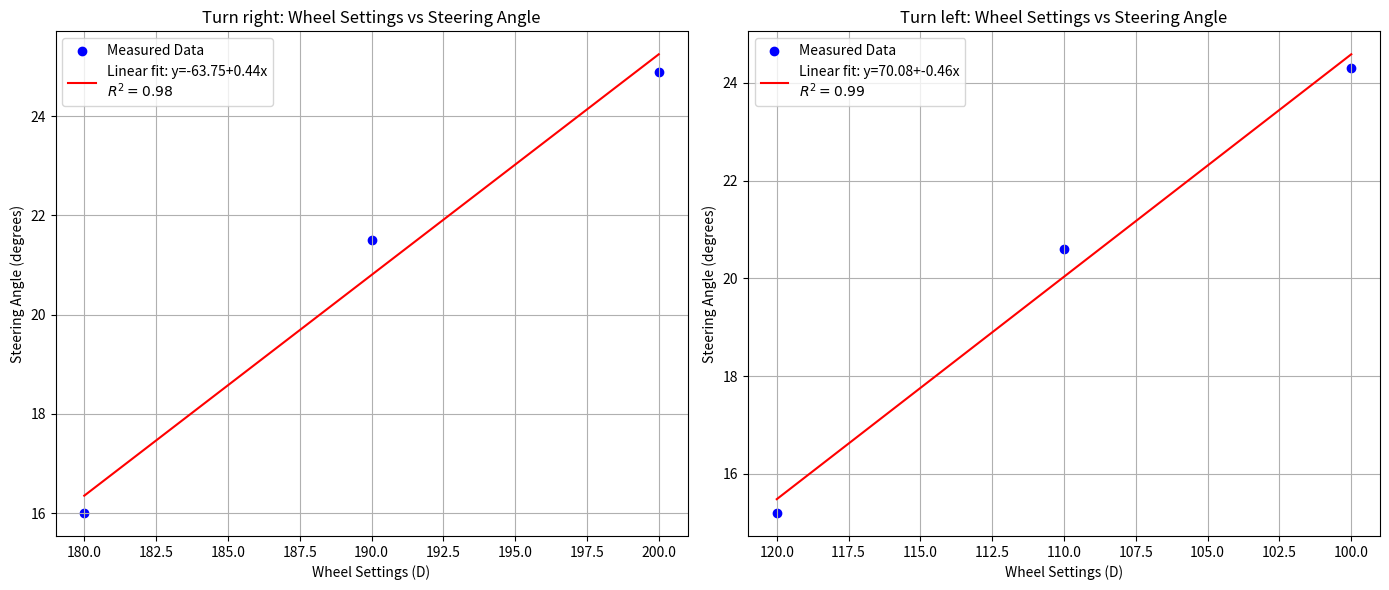

Here is the Python script that generated this plot:
import matplotlib.pyplot as plt
import numpy as np
from scipy import stats

# Data from the table
wheel_settings_group1 = np.array([200, 190, 180])
steering_angles_group1 = np.array([24.9, 21.5, 16.0])

wheel_settings_group2 = np.array([100, 110, 120])
steering_angles_group2 = np.array([24.3, 20.6, 15.2])

# Plotting the first group
plt.figure(figsize=(14, 6))

plt.subplot(1, 2, 1)
plt.scatter(wheel_settings_group1, steering_angles_group1, color='blue', label='Measured Data')
plt.xlabel('Wheel Settings (D)')
plt.ylabel('Steering Angle (degrees)')
plt.title('Turn right: Wheel Settings vs Steering Angle')
plt.grid(True)

# Fit a linear model for group 1
slope1, intercept1, r_value1, p_value1, std_err1 = stats.linregress(wheel_settings_group1, steering_angles_group1)

# Plot the linear fit for group 1
plt.plot(wheel_settings_group1, intercept1 + slope1 * wheel_settings_group1, 'r', label=f'Linear fit: y={intercept1:.2f}+{slope1:.2f}x\n$R^2={r_value1**2:.2f}$')
plt.legend()

# Plotting the second group
plt.subplot(1, 2, 2)
plt.scatter(wheel_settings_group2, steering_angles_group2, color='blue', label='Measured Data')
plt.xlabel('Wheel Settings (D)')
plt.ylabel('Steering Angle (degrees)')
plt.title('Turn left: Wheel Settings vs Steering Angle')
plt.grid(True)
plt.gca().invert_xaxis()  # Reverse the x-axis for Group 2

# Fit a linear model for group 2
slope2, intercept2, r_value2, p_value2, std_err2 = stats.linregress(wheel_settings_group2, steering_angles_group2)

# Plot the linear fit for group 2
plt.plot(wheel_settings_group2, intercept2 + slope2 * wheel_settings_group2, 'r', label=f'Linear fit: y={intercept2:.2f}+{slope2:.2f}x\n$R^2={r_value2**2:.2f}$')
plt.legend()

plt.tight_layout()
plt.show()

# Print the linear models and R-squared values
print(f"Group 1 Linear model: Steering Angle = {intercept1:.2f} + {slope1:.2f} * Wheel Settings")
print(f"Group 1 R-squared value: {r_value1**2:.2f}")
print(f"Group 2 Linear model: Steering Angle = {intercept2:.2f} + {slope2:.2f} * Wheel Settings")
print(f"Group 2 R-squared value: {r_value2**2:.2f}")
